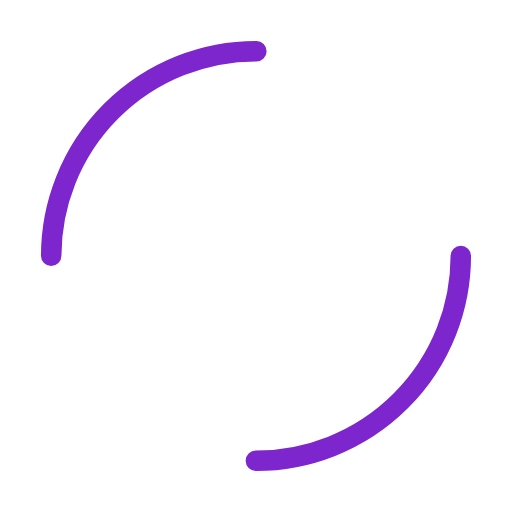
t = 0.00 s
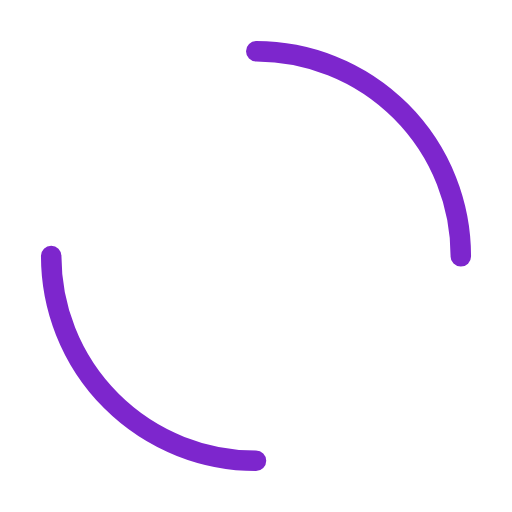
t = 0.25 s
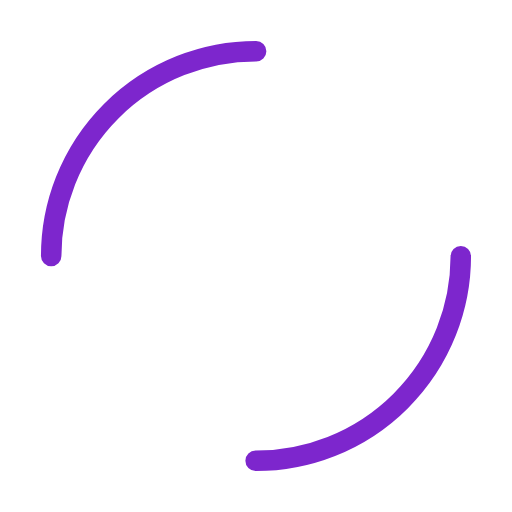
t = 0.50 s
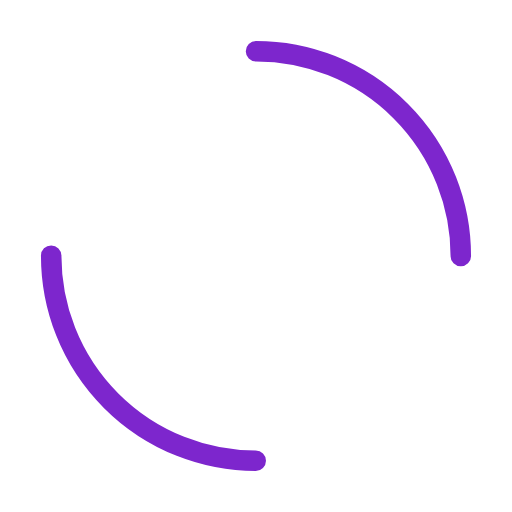
t = 0.75 s

The animated SVG that drew these frames (rendered in a browser with its animation timeline set to each time). Animation: 1 SMIL element (animateTransform=1); one cycle of 1.00 s, repeats indefinitely.

<svg width="200px"  height="200px"  xmlns="http://www.w3.org/2000/svg" viewBox="0 0 100 100" preserveAspectRatio="xMidYMid" class="lds-dual-ring" style="background: none;"><circle cx="50" cy="50" ng-attr-r="{{config.radius}}" ng-attr-stroke-width="{{config.width}}" ng-attr-stroke="{{config.stroke}}" ng-attr-stroke-dasharray="{{config.dasharray}}" fill="none" stroke-linecap="round" r="40" stroke-width="4" stroke="#7D26CD" stroke-dasharray="62.83185307179586 62.83185307179586" transform="rotate(171.068 50 50)"><animateTransform attributeName="transform" type="rotate" calcMode="linear" values="0 50 50;360 50 50" keyTimes="0;1" dur="1s" begin="0s" repeatCount="indefinite"></animateTransform></circle></svg>